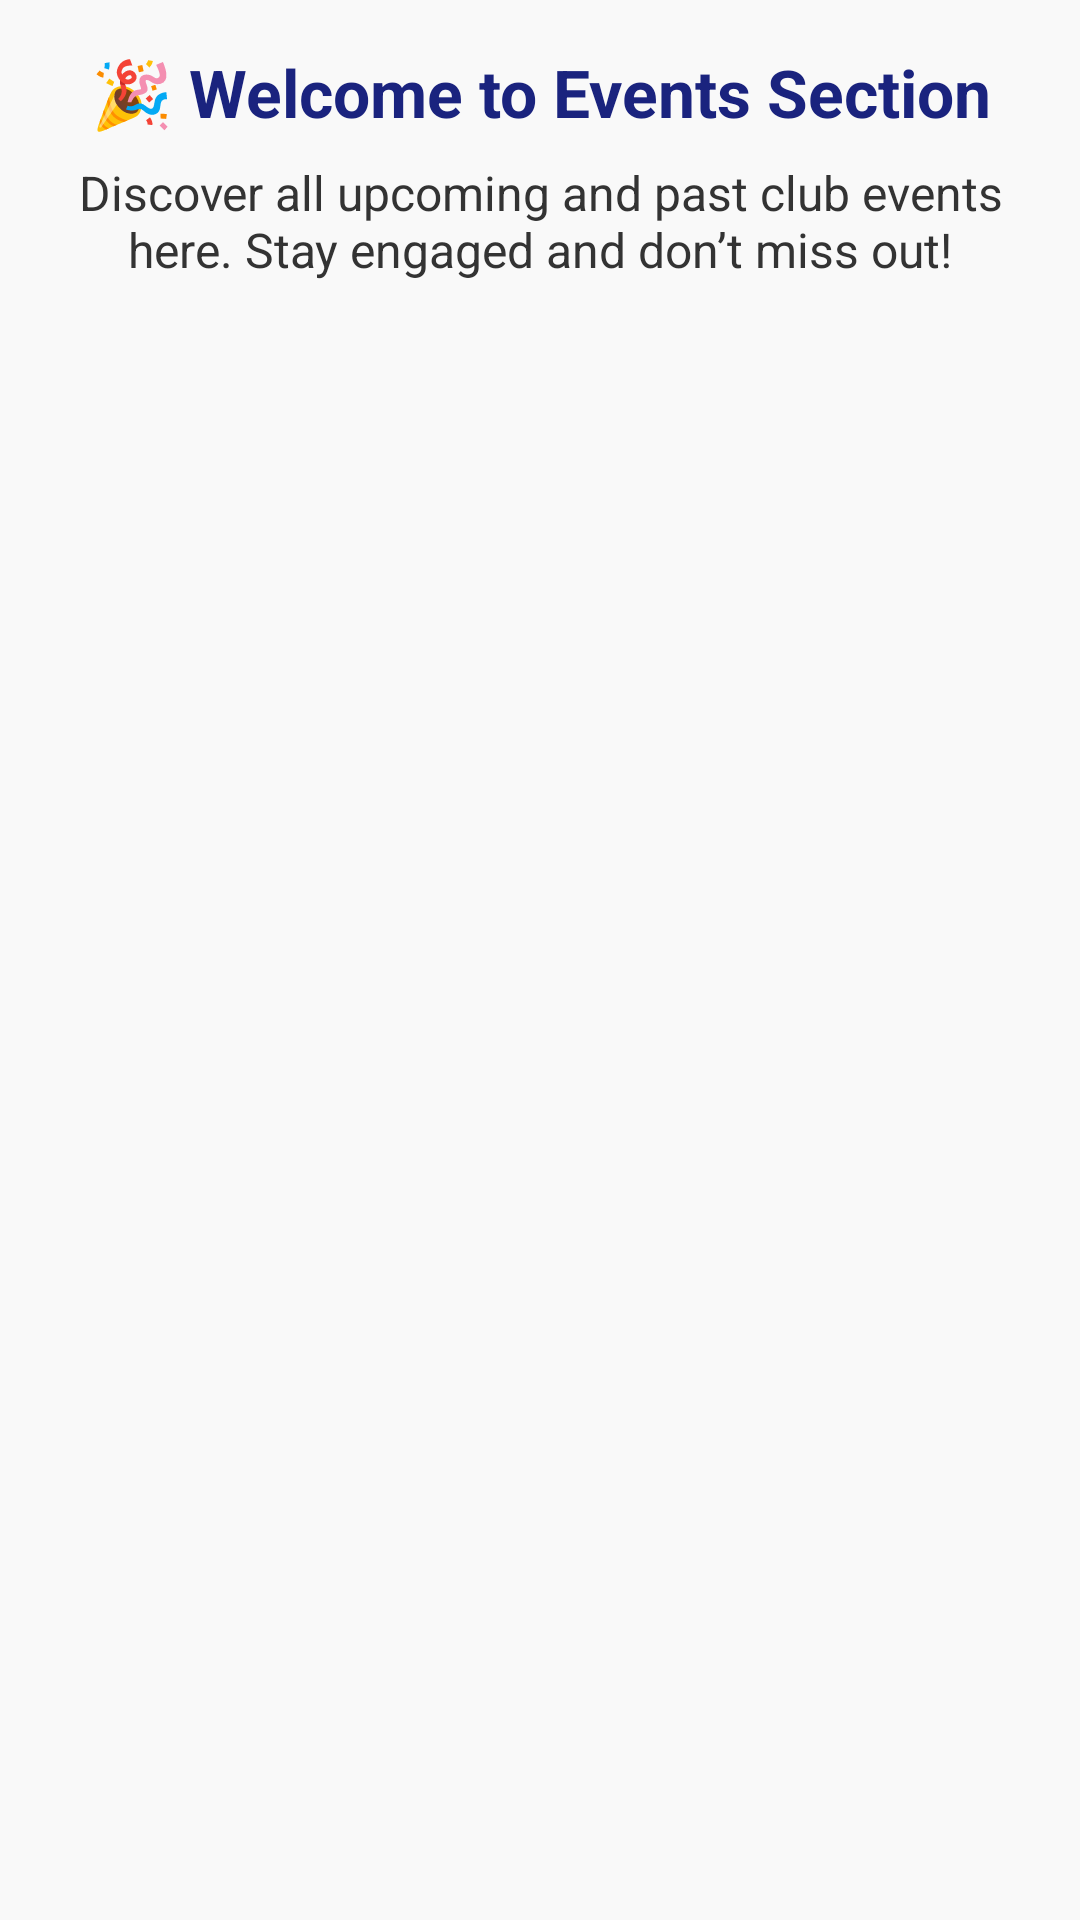

Layout XML and referenced resources for this Android screen:
<!-- AndroidManifest.xml: application theme AppTheme -->
<!-- res/layout/activity_events.xml -->
<LinearLayout xmlns:android="http://schemas.android.com/apk/res/android"
    android:layout_width="match_parent"
    android:layout_height="match_parent"
    android:orientation="vertical"
    android:padding="16dp"
    android:background="#F9F9F9">

    <TextView
        android:layout_width="match_parent"
        android:layout_height="wrap_content"
        android:text="🎉 Welcome to Events Section"
        android:textSize="22sp"
        android:textStyle="bold"
        android:textColor="#1A237E"
        android:gravity="center"
        android:layout_marginBottom="8dp" />

    <TextView
        android:layout_width="match_parent"
        android:layout_height="wrap_content"
        android:text="Discover all upcoming and past club events here. Stay engaged and don’t miss out!"
        android:textSize="16sp"
        android:textColor="#333"
        android:gravity="center"
        android:layout_marginBottom="24dp" />

    

</LinearLayout>
<!-- resources referenced by this layout -->
<resources>
  <style name="AppTheme" parent="Theme.AppCompat.Light.NoActionBar">
          
          <item name="colorPrimary">#6200EE</item>
          <item name="colorPrimaryDark">#3700B3</item>
          <item name="colorAccent">#03DAC5</item>
      </style>
</resources>
